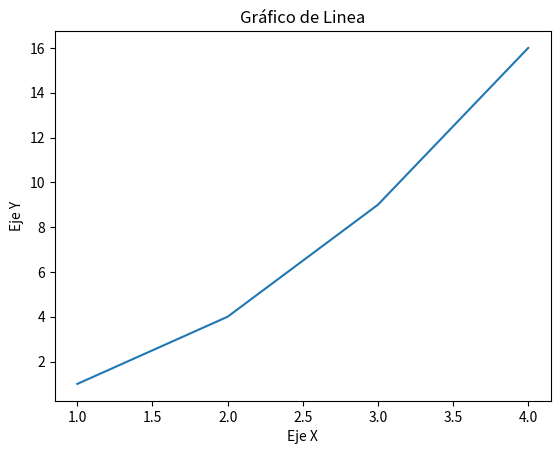

Python code for this plot:
import matplotlib.pyplot as plt

x = [1, 2, 3, 4]
y = [1, 4, 9, 16]

plt.plot(x, y)
plt.title("Gráfico de Linea")
plt.xlabel("Eje X")
plt.ylabel("Eje Y")
plt.show()